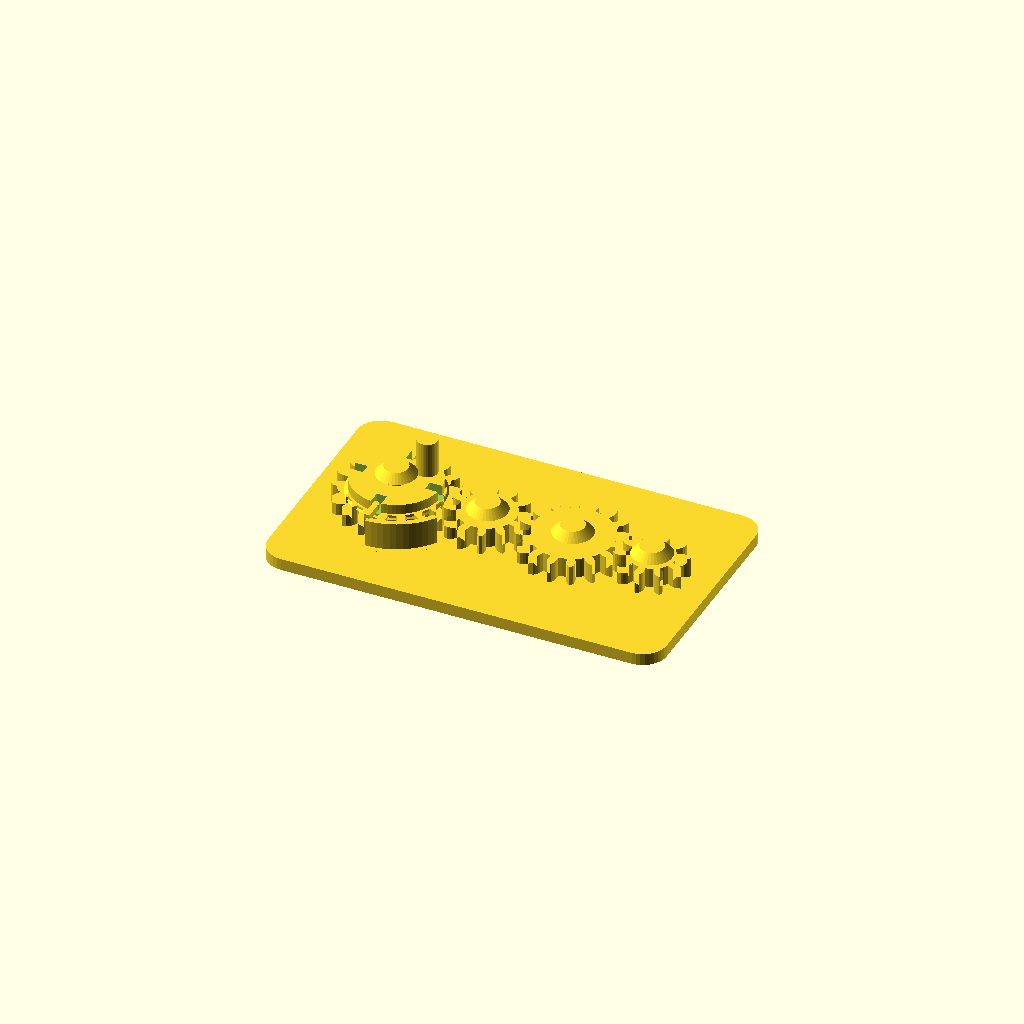
Cell 1: rendered with the file's own defaults.
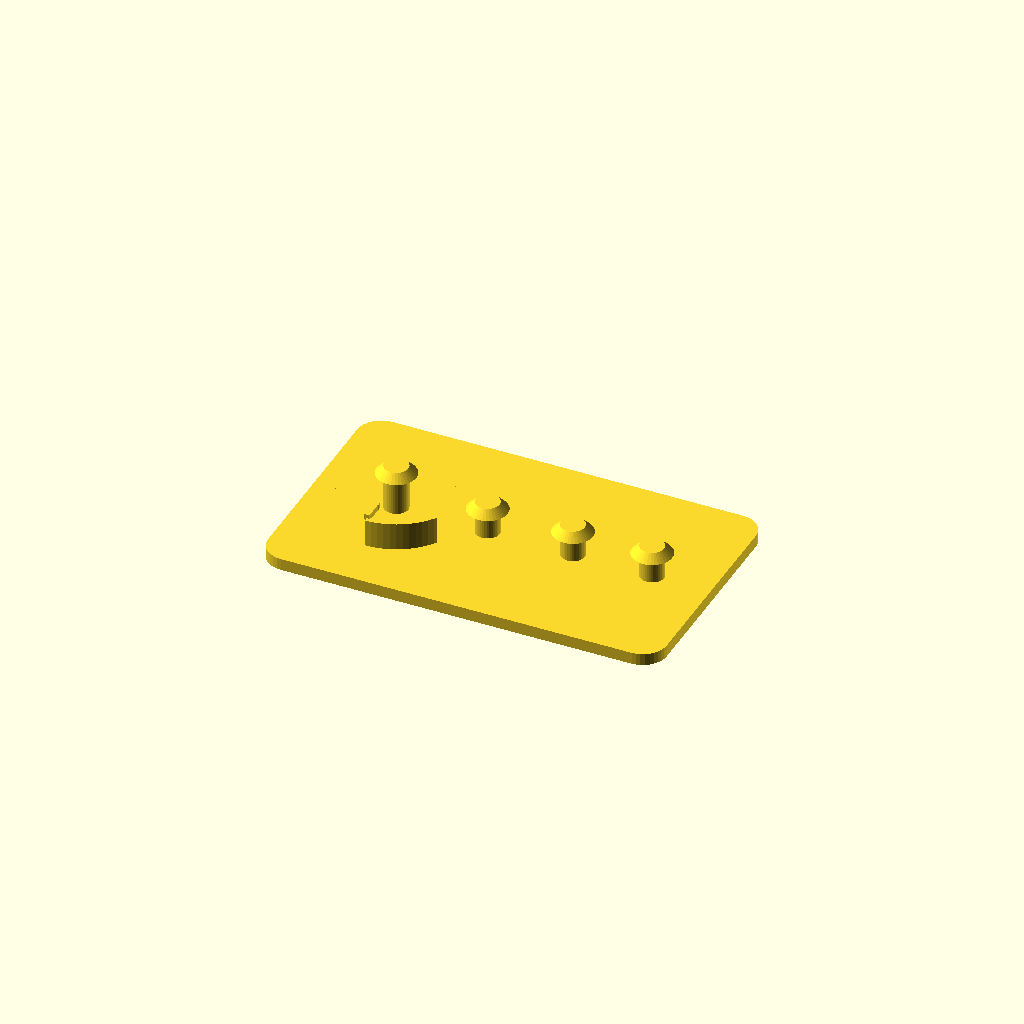
Cell 2: part = "base" (everything else at default).
One fixed orthographic camera (rotation 55°, 0°, 25°; colour scheme Cornfield) for every cell.
Source of the model, results/showcase/crank_gear_train/20261103T181440Z/verify/747b5a37dc6476fc/src/model.scad:
// Crank gear train, printed in place. PLA, Bambu Lab A1, 0.4 mm nozzle.
// Four meshing spur gears on capped fixed pins, on a 100 x 60 mm base.
// Gear 1 carries a crank peg and a notched detent flange; a flexible leaf
// on the base clicks into the flange notches every quarter turn.
//
// Print-in-place clearances used throughout (mm):
//   gear bore / pin        0.4 radial
//   gear underside / plate 0.6 vertical
//   cap underside / gear   0.6 vertical
//   detent wall / gear tip 0.6
//   gear mesh              extra centre distance 0.4 + tooth thinning 0.4
part = "assembly"; // ["assembly", "base", "gear1", "gear2", "gear3", "gear4"]

cadverify_only = "";
module instance(name, part, unit = 1) {
    echo(cadverify_instance = [name, part, unit]);
    if (cadverify_only == "" || cadverify_only == name) children();
}

/* [Gear geometry] */
mod = 1.5;                    // gear module
press_deg = 20;               // pressure angle
gear_h = 5;                   // gear thickness
backlash = 0.4;               // circumferential tooth thinning
extra_centre = 0.4;           // extra centre distance per mesh
z1 = 18; z2 = 12; z3 = 16; z4 = 10;
function pitch_r(z) = mod * z / 2;
r1 = pitch_r(z1); r2 = pitch_r(z2); r3 = pitch_r(z3); r4 = pitch_r(z4);

// centres, in assembly coordinates
y_c = 30;
x1 = 21;
x2 = x1 + r1 + r2 + extra_centre;          // 43.9
x3 = x2 + r2 + r3 + extra_centre;          // 65.3
x4 = x3 + r3 + r4 + extra_centre;          // 85.2
centres = [[x1, y_c], [x2, y_c], [x3, y_c], [x4, y_c]];

base_w = 100; base_d = 60; plate_h = 3;
gear_z = plate_h + 0.6;                    // underside of every gear: 3.6
pin_r = 3; bore_r = 3.4;                   // 0.4 radial clearance
cap_r = 5; cap_h = 2;
// cap underside is 0.6 above the top of the thing it retains
cap1_bot = gear_z + gear_h + 3.2 + 0.6;    // gear1 flange top + 0.6 = 12.4
cap_bot  = gear_z + gear_h + 0.6;          // plain gears: 9.2

/* ---------- involute gear outline ---------- */
function inv(a) = tan(a * 180 / PI) - a;   // a in radians
function pol(r, a) = [r * cos(a * 180 / PI), r * sin(a * 180 / PI)];
function rot2(p, a_deg) = [p[0] * cos(a_deg) - p[1] * sin(a_deg),
                           p[0] * sin(a_deg) + p[1] * cos(a_deg)];

function half_ang(z, r, rb, rp) =
    let(pa = press_deg * PI / 180,
        ar = acos(rb / r) * PI / 180,
        hp = PI / (2 * z) - backlash / (2 * rp))
    hp + inv(pa) - inv(ar);

function tooth_pts(z) =
    let(rp = pitch_r(z), rb = rp * cos(press_deg), rt = rp + mod,
        rr = rp - 1.25 * mod, pitch_a = 2 * PI / z,
        rs = max(rb, rr), steps = 4,
        ha_root = half_ang(z, rs, rb, rp))
    concat(
        // root arc to involute start, flank up, tip point, flank down
        [pol(rr, -pitch_a / 2), pol(rr, -ha_root)],
        [for (i = [1 : steps]) let(r = rs + (rt - rs) * i / steps)
             pol(r, -half_ang(z, r, rb, rp))],
        [for (i = [steps - 1 : -1 : 0]) let(r = rs + (rt - rs) * i / steps)
             pol(r, half_ang(z, r, rb, rp))],
        [pol(rr, ha_root)]);

function gear_pts(z) =
    [for (i = [0 : z - 1]) for (p = tooth_pts(z)) rot2(p, i * 360 / z)];

module gear_solid(z) {
    linear_extrude(height = gear_h) polygon(points = gear_pts(z));
}
module gear_plain(z) {
    difference() {
        gear_solid(z);
        translate([0, 0, -1]) cylinder(r = bore_r, h = gear_h + 2, $fn = 48);
    }
}

/* ---------- the parts, each in its own print orientation ---------- */
// base: plate on the bed, pins standing up. Origin at a plate corner.
module base() {
    // rounded plate
    hull() for (cx = [6, base_w - 6], cy = [6, base_d - 6])
        translate([cx, cy, 0]) cylinder(r = 6, h = plate_h, $fn = 36);
    // fixed pins with retaining caps (caps 45 deg conical: no support needed)
    for (i = [0 : 3]) {
        c = centres[i];
        bot = (i == 0) ? cap1_bot : cap_bot;
        translate([c[0], c[1], 0]) cylinder(r = pin_r, h = bot + cap_h, $fn = 36);
        translate([c[0], c[1], bot]) cylinder(r1 = cap_r, r2 = pin_r, h = cap_h, $fn = 36);
    }
    // Flexible detent: an arc wall south-east of gear 1, inner radius
    // 15.6 (0.6 clear of the gear-1 tip circle), standing on the plate
    // up to flange height. A short arm at its south end reaches north
    // at flange height and carries the bump. The wall flexes radially.
    intersection() {
        difference() {
            translate([x1, y_c, plate_h]) cylinder(r = 17, h = 6.9, $fn = 72);
            translate([x1, y_c, plate_h - 1]) cylinder(r = 15.6, h = 8.9, $fn = 72);
        }
        translate([0, 0, plate_h]) linear_extrude(height = 6.9)
            polygon(points = [[x1, y_c],
                              [x1 + 20 * cos(-90), y_c + 20 * sin(-90)],
                              [x1 + 20 * cos(-32), y_c + 20 * sin(-32)]]);
    }
    // arm at flange height, from the wall (y 14) north to the rim (y 19)
    translate([x1 - 0.7, 14, 9.4]) cube([1.4, 5.5, 1.5]);
    // bump: half-round knob centred on the flange rim (radius 11 south),
    // protruding 0.8 north of the rim line into a notch when one aligns
    translate([x1, y_c - 11, 9.4]) cylinder(r = 0.8, h = 1.5, $fn = 24);
}

// gear 1: gear + detent flange (with 4 notches) + crank peg. Centre origin.
module gear1() {
    difference() {
        union() {
            gear_solid(z1);
            // detent flange (r 11, clear of gear 2) on the gear top,
            // with a 45 deg conical lead-in from the gear OD
            translate([0, 0, gear_h]) cylinder(r = 11, h = 2.5, $fn = 72);
            translate([0, 0, gear_h - 1]) cylinder(r1 = 12, r2 = 11, h = 1, $fn = 72);
            // crank peg at radius 7.5, at 45 deg between detent slots
            translate([5.3, 5.3, gear_h]) cylinder(r = 2.6, h = 11.5, $fn = 36);
        }
        translate([0, 0, -1]) cylinder(r = bore_r, h = 20, $fn = 48);
        // four radial detent slots through the full flange height:
        // the base bump clicks in every quarter turn
        for (a = [0, 90, 180, 270])
            rotate([0, 0, a]) translate([-1.3, -11.8, gear_h - 0.1])
                cube([2.6, 4, 2.7]);
    }
}
module gear2() { gear_plain(z2); }
module gear3() { gear_plain(z3); }
module gear4() { gear_plain(z4); }

/* ---------- specification echoes ---------- */
tip1 = r1 + mod; tip2 = r2 + mod; tip3 = r3 + mod; tip4 = r4 + mod;

if (part == "base") {
    echo(cadverify_spec = [
        ["bounds", [[0, 0, 0], [base_w, base_d, cap1_bot + cap_h]]],
        ["bodies", 1],
        ["through_holes", 0],
        ["support_faces", [["bed", "-z", 4000]]],
        ["overhangs_allowed", [
            ["pin cap underside gear1", [[x1 - 5, y_c - 5, cap1_bot - 0.4], [x1 + 5, y_c + 5, cap1_bot + 0.4]]],
            ["pin cap underside gear2", [[x2 - 5, y_c - 5, cap_bot - 0.4], [x2 + 5, y_c + 5, cap_bot + 0.4]]],
            ["pin cap underside gear3", [[x3 - 5, y_c - 5, cap_bot - 0.4], [x3 + 5, y_c + 5, cap_bot + 0.4]]],
            ["pin cap underside gear4", [[x4 - 5, y_c - 5, cap_bot - 0.4], [x4 + 5, y_c + 5, cap_bot + 0.4]]],
            ["detent arm underside", [[x1 - 2, 13.5, 9.0], [x1 + 2, 19, 9.8]]]
        ]],
        ["copies", 1],
        ["details", [
            ["base_plate", "material", [[10, 10, 0.5], [90, 50, 2.5]], 0.95],
            ["plate_thickness", "thickness", [50, 20, -2], [0, 0, 1], 3],
            ["pin_gear2", "material", [[x2 - 1.5, y_c - 1.5, 4], [x2 + 1.5, y_c + 1.5, 8]], 0.7],
            ["cap_gear2", "material", [[x2 - 2, y_c - 2, cap_bot + 0.3], [x2 + 2, y_c + 2, cap_bot + cap_h - 0.3]], 0.9],
            ["detent_leaf", "material", [[x1 - 0.8, 13.2, 4], [x1 + 0.8, 14.6, 8]], 0.6],
            ["detent_arm", "view", [[x1 - 3, 12, 2.5], [x1 + 3, 19.5, 11.5]]],
            ["pin_caps", "view", [[x1 - 6, y_c - 6, 8.5], [x4 + 6, y_c + 6, cap1_bot + cap_h + 0.5]]]
        ]]
    ]);
}
if (part == "gear1") {
    echo(cadverify_spec = [
        ["bounds", [[-tip1, -tip1, 0], [tip1, tip1, gear_h + 11.5]]],
        ["bodies", 1],
        ["through_holes", 7],
        ["support_faces", [["bed", "-z", 150]]],
        ["overhangs_allowed", [
            ["detent flange cone underside", [[-12.5, -12.5, 3.8], [12.5, 12.5, 5.2]]]
        ]],
        ["copies", 1],
        ["details", [
            ["bore", "hole", [0, 0, -2], [0, 0, 1], [[0, 6.8], [4, 6.8]]],
            ["gear_web", "thickness", [0, 0, -2], [0, 0, 1], 7.5],
            ["tooth_east", "material", [[r1 - 1, -1, 1], [tip1 - 0.2, 1, 4]], 0.45],
            ["detent_flange", "material", [[3, 3, 6.5], [7, 7, 7.2]], 0.9],
            ["detent_notch_south", "void", [[-1.4, -11.3, 5.2], [1.4, -8.2, 7.3]], 0.5],
            ["crank_peg", "material", [[4.3, 4.3, 10], [6.3, 6.3, 15.5]], 0.9],
            ["crank", "view", [[2, 2, 4.5], [9, 9, gear_h + 11.5]]],
            ["teeth", "view", [[tip1 - 8, -tip1, 0], [tip1, tip1, gear_h]]]
        ]]
    ]);
}
if (part == "gear2") {
    echo(cadverify_spec = [
        ["bounds", [[-tip2, -tip2, 0], [tip2, tip2, gear_h]]],
        ["bodies", 1],
        ["through_holes", 1],
        ["support_faces", [["bed", "-z", 100]]],
        ["overhangs_allowed", []],
        ["copies", 1],
        ["details", [
            ["bore", "hole", [0, 0, -2], [0, 0, 1], [[0, 6.8], [4, 6.8]]],
            ["gear_web", "thickness", [0, 7, -2], [0, 0, 1], 5],
            ["tooth_east", "material", [[r2 - 1, -1, 1], [tip2 - 0.2, 1, 4]], 0.45],
            ["teeth", "view", [[tip2 - 7, -tip2, 0], [tip2, tip2, gear_h]]]
        ]]
    ]);
}
if (part == "gear3") {
    echo(cadverify_spec = [
        ["bounds", [[-tip3, -tip3, 0], [tip3, tip3, gear_h]]],
        ["bodies", 1],
        ["through_holes", 1],
        ["support_faces", [["bed", "-z", 150]]],
        ["overhangs_allowed", []],
        ["copies", 1],
        ["details", [
            ["bore", "hole", [0, 0, -2], [0, 0, 1], [[0, 6.8], [4, 6.8]]],
            ["gear_web", "thickness", [0, 8, -2], [0, 0, 1], 5],
            ["tooth_east", "material", [[r3 - 1, -1, 1], [tip3 - 0.2, 1, 4]], 0.45],
            ["teeth", "view", [[tip3 - 7, -tip3, 0], [tip3, tip3, gear_h]]]
        ]]
    ]);
}
if (part == "gear4") {
    echo(cadverify_spec = [
        ["bounds", [[-9.0, -8.619, 0], [9.0, 8.619, gear_h]]],
        ["bodies", 1],
        ["through_holes", 1],
        ["support_faces", [["bed", "-z", 60]]],
        ["overhangs_allowed", []],
        ["copies", 1],
        ["details", [
            ["bore", "hole", [0, 0, -2], [0, 0, 1], [[0, 6.8], [4, 6.8]]],
            ["gear_web", "thickness", [0, 5.5, -2], [0, 0, 1], 5],
            ["tooth_east", "material", [[r4 - 1, -1, 1], [tip4 - 0.2, 1, 4]], 0.45],
            ["teeth", "view", [[tip4 - 7, -tip4, 0], [tip4, tip4, gear_h]]]
        ]]
    ]);
}
if (part == "assembly") {
    echo(cadverify_spec = [
        ["bounds", [[0, 0, 0], [base_w, base_d, gear_z + gear_h + 11.5]]],
        ["support_faces", [["bed", "-z", 4000]]],
        ["allowed_interferences", []],
        ["motions", [
            ["crank_turn", ["gear1"], "rotate", [x1, y_c, 0], [0, 0, 1], [0, 360],
                ["drives", [
                    [["gear2"], "rotate", [x2, y_c, 0], [0, 0, 1], -z1 / z2],
                    [["gear3"], "rotate", [x3, y_c, 0], [0, 0, 1], z1 / z3],
                    [["gear4"], "rotate", [x4, y_c, 0], [0, 0, 1], -z1 / z4]
                ]],
                ["flex", [["gear1", "base", 0.9,
                    "detent bump on the flexible base leaf rides over the gear-1 flange between its quarter-turn notches"]]],
                ["rests", [0, 90, 180, 270, 360]]]
        ]],
        ["assembly_order", [
            [["base", "gear1", "gear2", "gear3", "gear4"], [0, 0, 0]]
        ]],
        ["print_in_place", 0.2],
        ["overhangs_allowed", [
            ["gear1 detent flange cone underside", [[x1 - 13, y_c - 13, 7.2], [x1 + 13, y_c + 13, 8.8]]],
            ["gear1 underside 0.6 above the plate", [[x1 - tip1, y_c - tip1, gear_z - 0.4], [x1 + tip1, y_c + tip1, gear_z + 0.4]]],
            ["gear2 underside 0.6 above the plate", [[x2 - tip2, y_c - tip2, gear_z - 0.4], [x2 + tip2, y_c + tip2, gear_z + 0.4]]],
            ["gear3 underside 0.6 above the plate", [[x3 - tip3, y_c - tip3, gear_z - 0.4], [x3 + tip3, y_c + tip3, gear_z + 0.4]]],
            ["gear4 underside 0.6 above the plate", [[x4 - tip4, y_c - tip4, gear_z - 0.4], [x4 + tip4, y_c + tip4, gear_z + 0.4]]],
            ["pin cap underside gear1", [[x1 - 5, y_c - 5, cap1_bot - 0.4], [x1 + 5, y_c + 5, cap1_bot + 0.4]]],
            ["pin cap underside gear2", [[x2 - 5, y_c - 5, cap_bot - 0.4], [x2 + 5, y_c + 5, cap_bot + 0.4]]],
            ["pin cap underside gear3", [[x3 - 5, y_c - 5, cap_bot - 0.4], [x3 + 5, y_c + 5, cap_bot + 0.4]]],
            ["pin cap underside gear4", [[x4 - 5, y_c - 5, cap_bot - 0.4], [x4 + 5, y_c + 5, cap_bot + 0.4]]],
            ["detent arm underside", [[x1 - 2, 13.5, 9.0], [x1 + 2, 19, 9.8]]]
        ]],
        ["held", ["gear1", "gear2", "gear3", "gear4"]]
    ]);
}

/* ---------- output ---------- */
if (part == "base") base();
else if (part == "gear1") gear1();
else if (part == "gear2") gear2();
else if (part == "gear3") gear3();
else if (part == "gear4") gear4();
else if (part == "assembly") {
    instance("base", "base") base();
    instance("gear1", "gear1") translate([x1, y_c, gear_z]) gear1();
    instance("gear2", "gear2") translate([x2, y_c, gear_z]) rotate([0, 0, 180 - 180 / z2]) gear2();
    instance("gear3", "gear3") translate([x3, y_c, gear_z]) gear3();
    instance("gear4", "gear4") translate([x4, y_c, gear_z]) rotate([0, 0, 180 - 180 / z4]) gear4();
}
Parameter table extracted from the source (name, type, default, range or options):
part: string, default "assembly", options "assembly", "base", "gear1", "gear2", "gear3", "gear4"
cadverify_only: string, default ""
